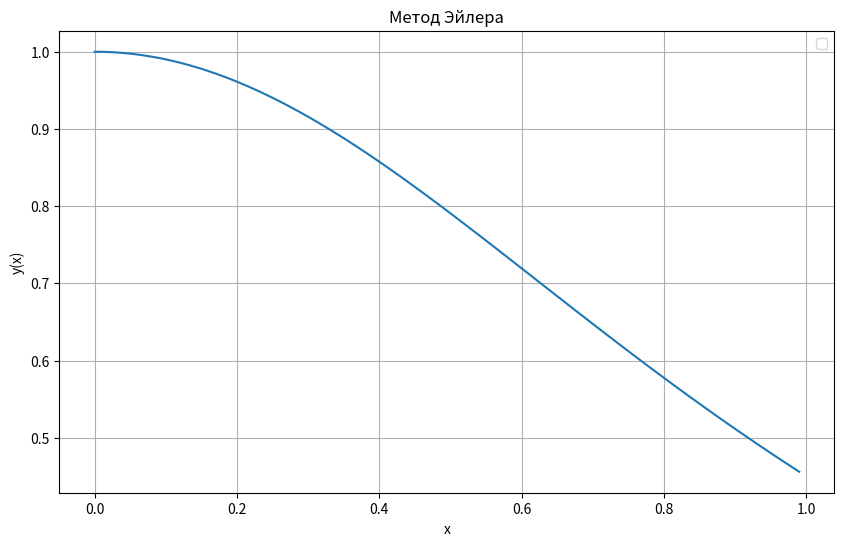

Reproduce this figure in Python.
import numpy as np
import matplotlib.pyplot as plt

def f(x, y):
    return x * np.sin(x) * x * np.exp(-x**2) - 2 * x * y

def euler_method(x0, y0, x_max, step=0.01):
    x = np.arange(x0, x_max, step)
    #x_frac=np.arange(x0+step/2, x_max-step/2, step)
    y = np.zeros(len(x))
    y[0] = y0  
    for i in range(len(x)-1):
        x_frac=(x[i]+x[i+1])/2
        y_frac=y[i]+step*f(x[i],y[i])/2
        y[i+1]=y[i]+step*f(x_frac,y_frac)
    


    
    # Визуализация
    plt.figure(figsize=(10, 6))
    
    plt.plot(x, y)
    
    plt.title('Метод Эйлера')
    plt.xlabel('x')
    plt.ylabel('y(x)')
    plt.legend()
    plt.grid(True)
    plt.show()

    

# Параметры задачи
x0 = 0
y0 = 1
x_max = 1

# Решение
euler_method(x0, y0, x_max)
